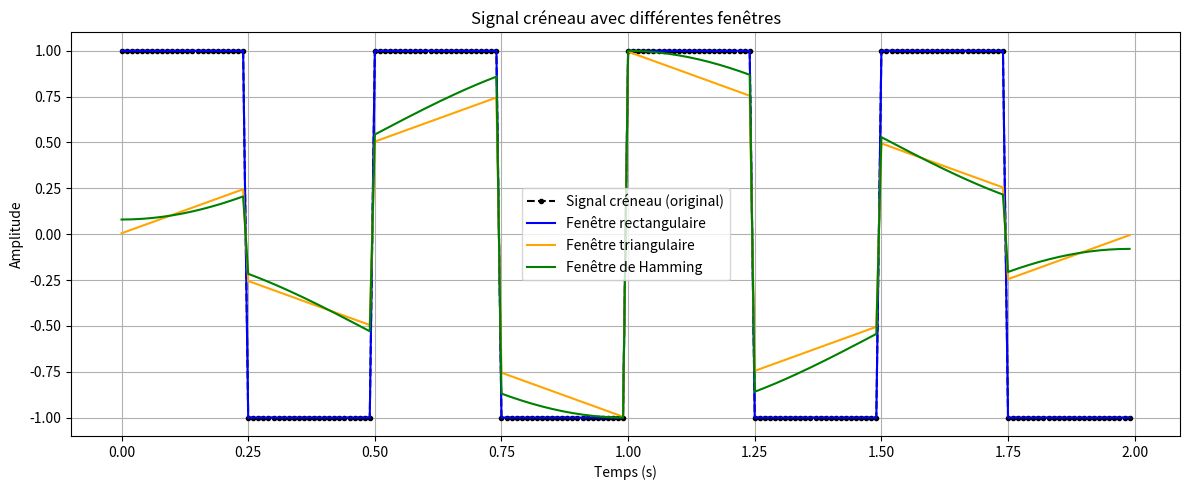
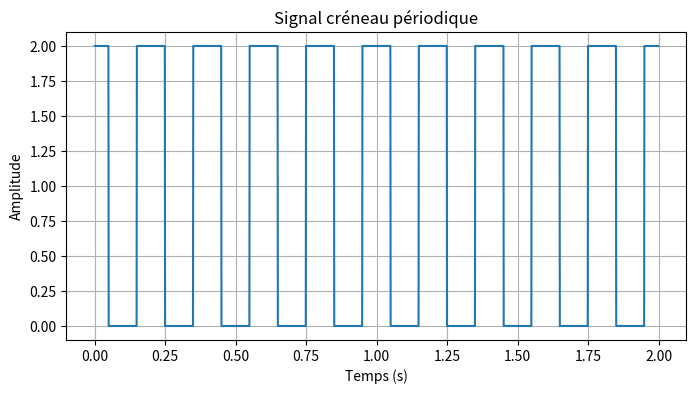
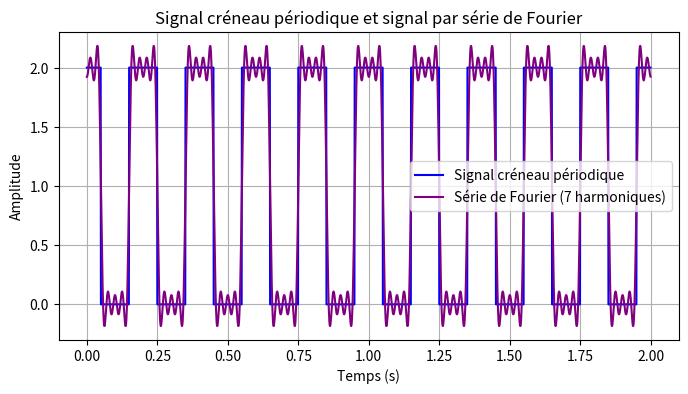
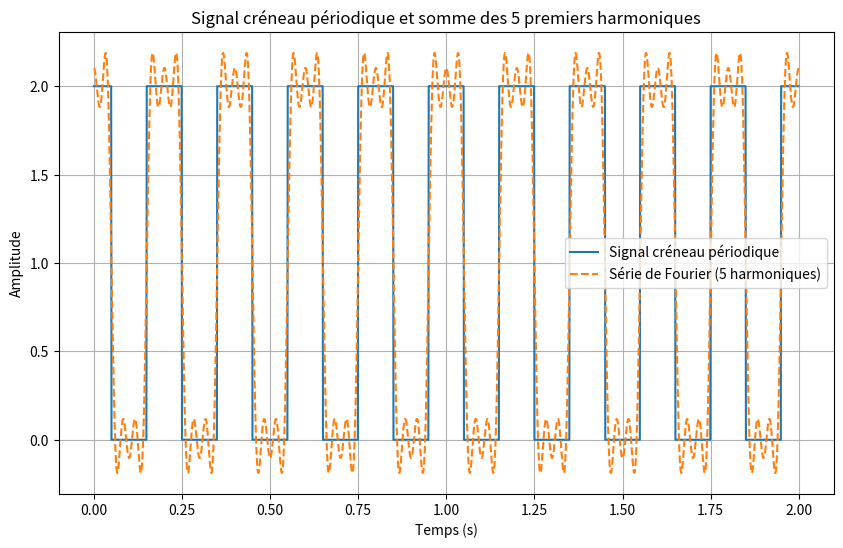
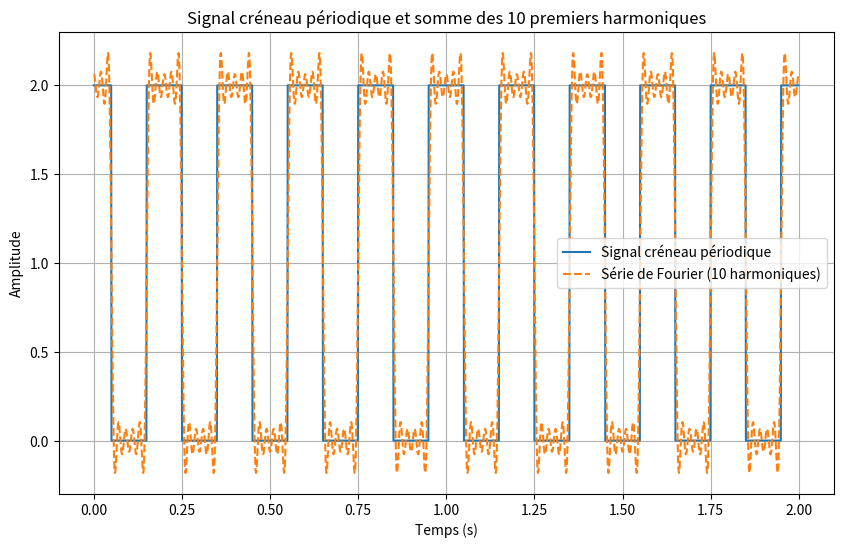
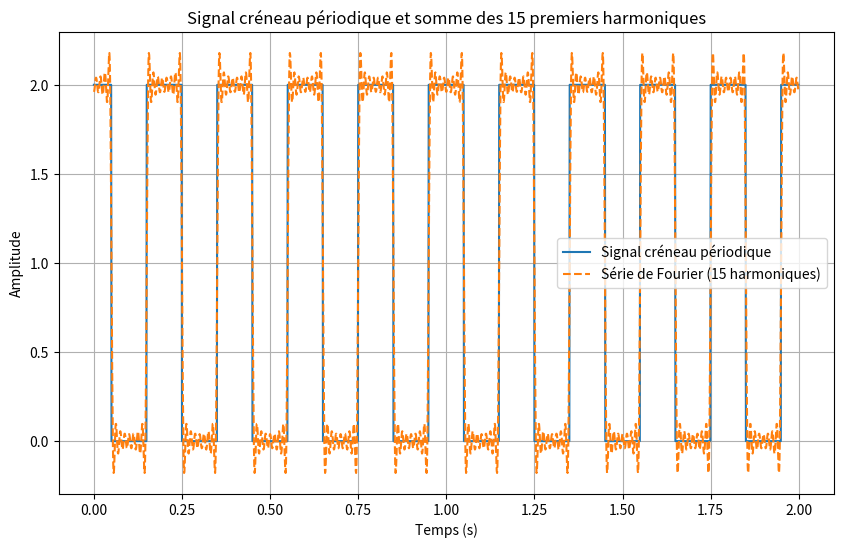
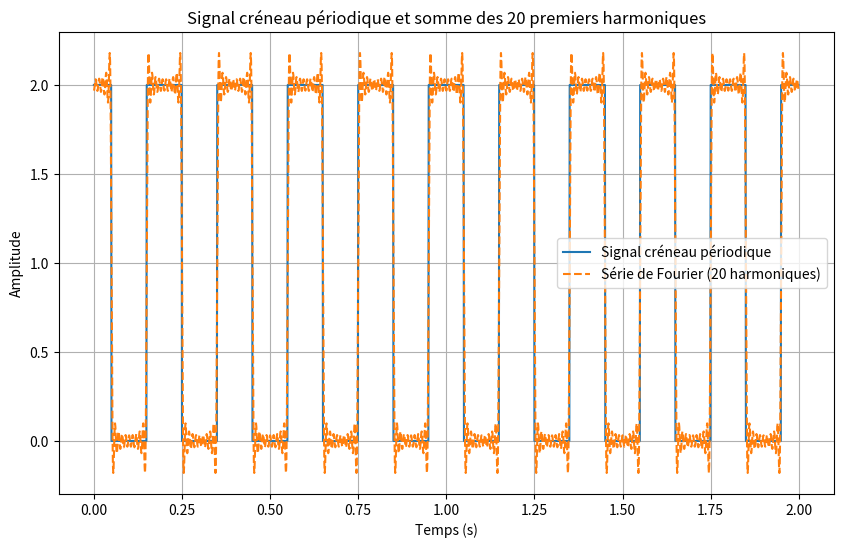
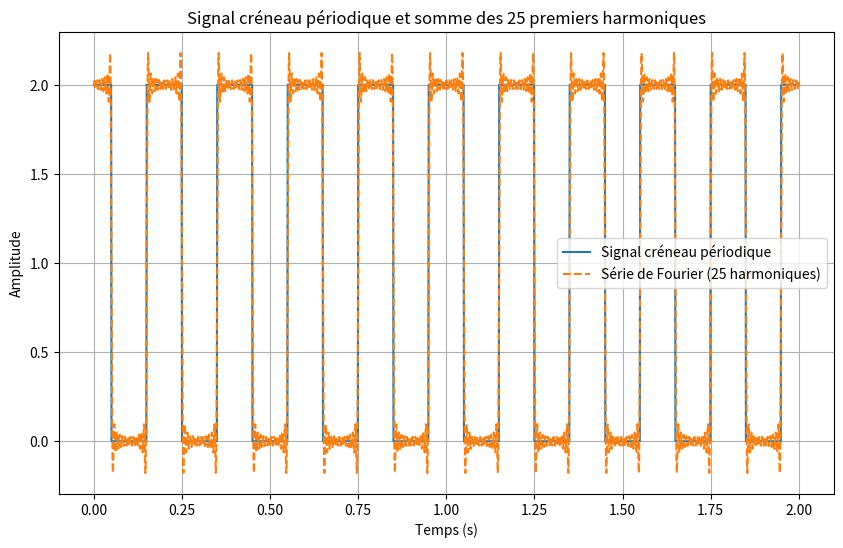
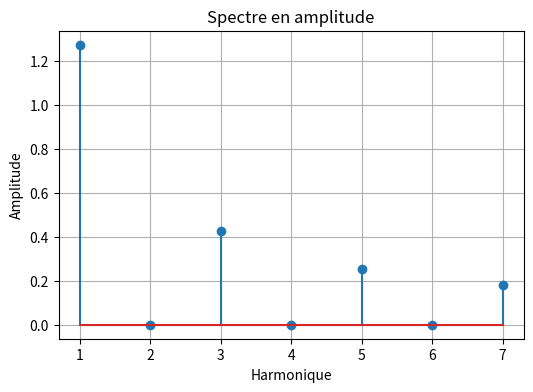
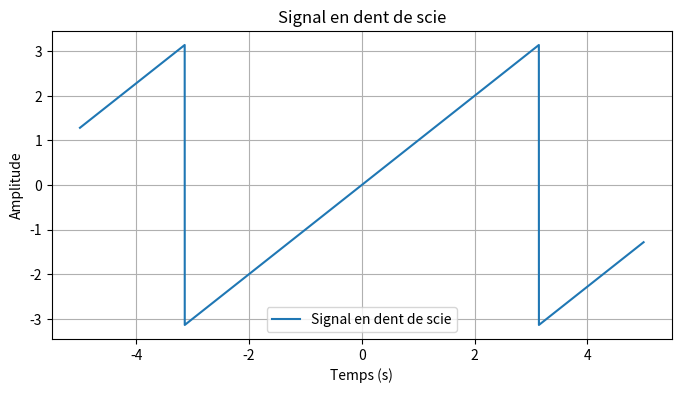
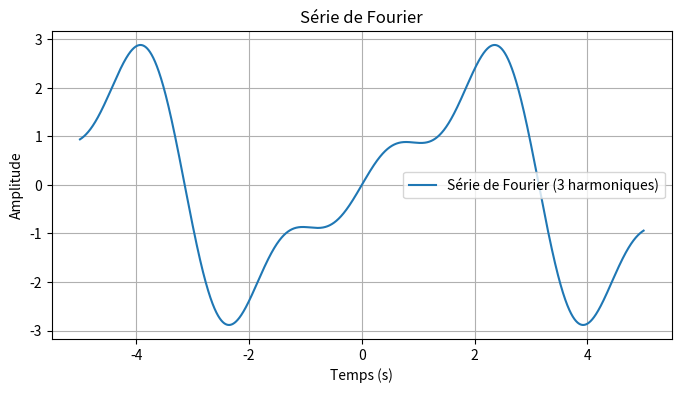
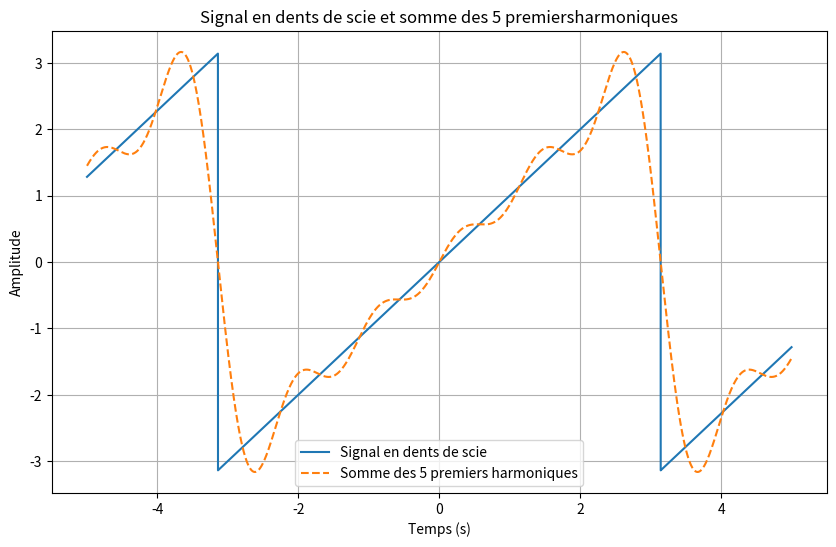
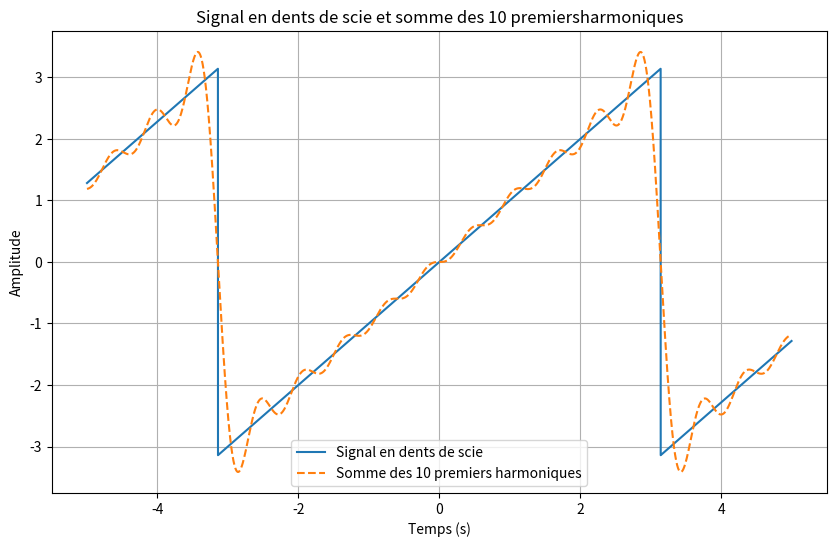
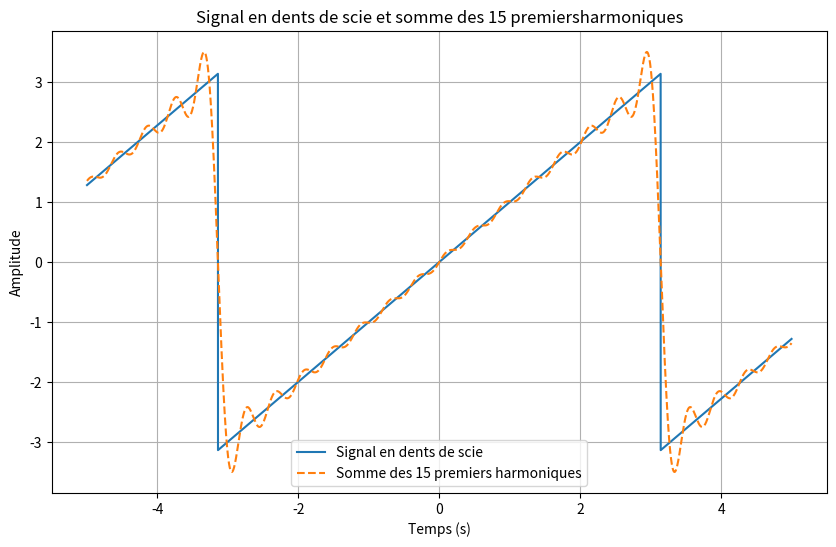
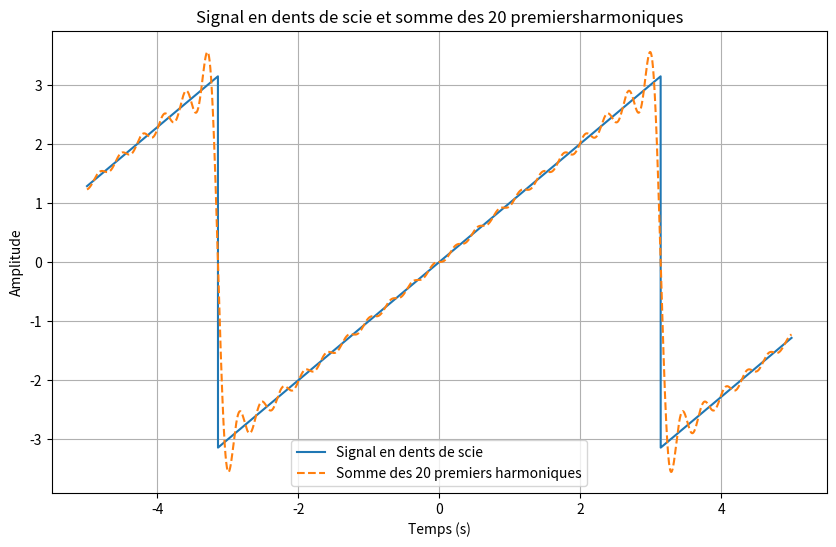
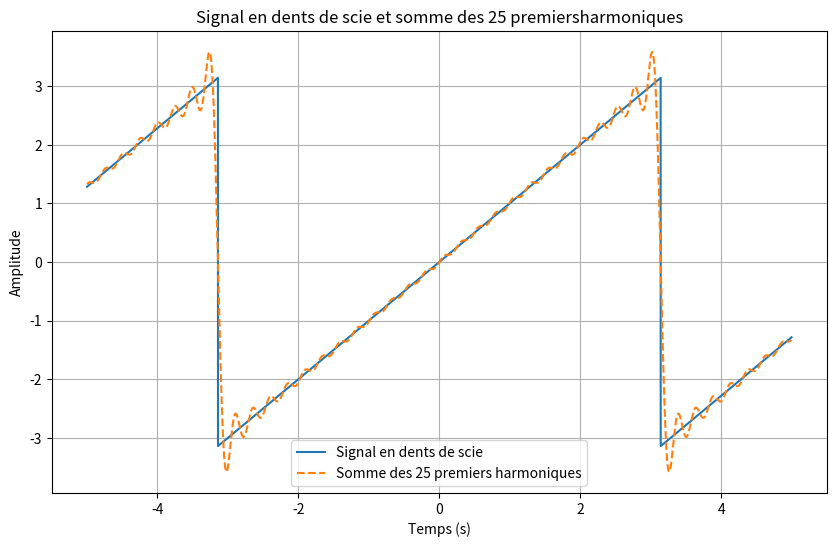

The matplotlib source for these figures, in order:
####### TP1 : Traitement du signal ######
#Auteur : Gatien Auffret et Baptiste Cojean

#Import
from scipy import signal
import numpy as np
import matplotlib.pyplot as plt


####### Partie 1 : Prise en mains des outils pour le signal ######
#Définition des variables
fe = 100 #Fréquence d'échantillonnage
t = np.arange(0, 2, 1/fe) #Définition de l'axe t

#Création des signaux
signal_creneau = signal.square(2 * np.pi * 2 * t)
signal_sinusoidal = np.sin(2 * np.pi * 5 * t)
signal_dents = signal.sawtooth(2 * np.pi * 10 * t)

#Génératipn des fenêtres
N = len(t)
fenetre_rect = signal.windows.boxcar(N)
fenetre_tri = signal.windows.triang(N)
fenetre_hamming = signal.windows.hamming(N)

#Multiplication du signal créneau par les fenêtres
signal_creneau_rect = signal_creneau * fenetre_rect
signal_creneau_tri = signal_creneau * fenetre_tri
signal_creneau_hamming = signal_creneau * fenetre_hamming

#Affichage des signaux
plt.figure(figsize=(12, 5))
plt.plot(t, signal_creneau, label="Signal créneau (original)", linestyle='--', color='black', marker='o', markersize=3)
plt.plot(t, signal_creneau_rect, label="Fenêtre rectangulaire", color='blue')
plt.plot(t, signal_creneau_tri, label="Fenêtre triangulaire", color='orange')
plt.plot(t, signal_creneau_hamming, label="Fenêtre de Hamming", color='green')
plt.title("Signal créneau avec différentes fenêtres")
plt.xlabel("Temps (s)")
plt.ylabel("Amplitude")
plt.grid(True)
plt.legend()
plt.tight_layout()
plt.show()


####### Partie 2 : Décomposition en série de Fourier ######
#Définition des variables
E = 2 #Amplitude
f0 = 5 #Fréquence du signal
fe = 1000 #Fréquence d'échantillonnage
T0 = 1 / f0  #Période du signal
t = np.arange(0, 2, 1/fe) #Définition de l'axe t
v = E/2 + (E/2) * signal.square(2 * np.pi * f0 * (t + T0/4)) #Signal créneau périodique

#Tracé du signal créneau périodique
plt.figure(figsize=(8, 4))
plt.plot(t, v, label="Signal créneau périodique (f0=5 Hz, E=2)")
plt.title("Signal créneau périodique")
plt.xlabel("Temps (s)")
plt.ylabel("Amplitude")
plt.grid(True)
plt.show()

#Reconstruction avec les 7 harmoniques
def Fourier(f0, t, E, N):
    retour = np.zeros_like(t) + E / 2
    for i in range(1, N+1):
        An = (2 * E / (np.pi * i)) * np.sin(np.pi * i / 2)
        retour += An * np.cos(2 * np.pi * i * f0 * t)
    return retour

Fourier7 = Fourier(f0, t, E, 7)

#Affichage
plt.figure(figsize=(8, 4))
plt.plot(t, v, label="Signal créneau périodique", color='blue')
plt.plot(t, Fourier7, label="Série de Fourier (7 harmoniques)", color='purple')
plt.title("Signal créneau périodique et signal par série de Fourier")
plt.xlabel("Temps (s)")
plt.ylabel("Amplitude")
plt.legend()
plt.grid(True)
plt.show()

#Affichage et calcul pour l'influence du nombre d'harmoniques
harmoniques = [5, 10, 15, 20, 25]
for N in harmoniques:
    harmoniques = Fourier(f0, t , E, N)
    plt.figure(figsize=(10, 6))
    plt.plot(t, v, label='Signal créneau périodique')
    plt.plot(t, harmoniques, label=f"Série de Fourier ({N} harmoniques)", linestyle='--')
    plt.title(f'Signal créneau périodique et somme des {N} premiers harmoniques')
    plt.xlabel('Temps (s)')
    plt.ylabel('Amplitude')
    plt.legend()
    plt.grid(True)
    plt.show()

#Spectre en amplitude
n = np.arange(1, 8)
Amplitude = (2 * E / (np.pi * n)) * np.sin(np.pi * n / 2)

#Affichage du spectre en amplitude
plt.figure(figsize=(6, 4))
plt.stem(n, np.abs(Amplitude))
plt.title("Spectre en amplitude")
plt.xlabel("Harmonique")
plt.ylabel("Amplitude")
plt.grid(True)
plt.show()

#Génération d'un signal en dent de scie
#Définition des variables
f0 = 1 / (2 * np.pi) #Fréquence de la dent de scie
fe = 1000 #Fréquence d'échantillonnage
t = np.arange(-5, 5, 1/fe) #Axe t
signal_dents = np.pi * signal.sawtooth(t-np.pi) #Signal en dent de scie

#Tracé du signal en dent de scie
plt.figure(figsize=(8, 4))
plt.plot(t, signal_dents, label="Signal en dent de scie")
plt.title("Signal en dent de scie")
plt.xlabel("Temps (s)")
plt.ylabel("Amplitude")
plt.grid(True)
plt.legend()
plt.show()

#Reconstruction avec 3 harmoniques
def Fourier_dent(f0, t, N):
    retour = np.zeros_like(t)
    for i in range(1, N + 1):
        Bn = (2 * (-1) ** (i + 1)) / i
        retour += Bn * np.sin(2 * np.pi * i * f0 * t)
    return retour

Fourier_dent3 = Fourier_dent(f0, t , 3)

#Tracé de la somme des 3 premiers harmoniques
plt.figure(figsize=(8, 4))
plt.plot(t, Fourier_dent3, label="Série de Fourier (3 harmoniques)")
plt.title("Série de Fourier")
plt.xlabel("Temps (s)")
plt.ylabel("Amplitude")
plt.legend()
plt.grid(True)
plt.show()

#Tracé de la somme des N premiers harmoniques
harmoniques = [5, 10, 15, 20, 25]
for N in harmoniques:
    harmoniques = Fourier_dent(f0, t ,N)
    plt.figure(figsize=(10, 6))
    plt.plot(t, signal_dents, label='Signal en dents de scie')
    plt.plot(t, harmoniques, label=f'Somme des {N} premiers harmoniques', linestyle='--')
    plt.title(f'Signal en dents de scie et somme des {N} premiersharmoniques')
    plt.xlabel('Temps (s)')
    plt.ylabel('Amplitude')
    plt.legend()
    plt.grid(True)
    plt.show()

n = 11 #Pour l'harmonique 11
An_creaneau = (2 * E / (np.pi * n)) * np.sin(np.pi * n / 2) #Amplitude signal créneau pour l'harmonique 11
An_dents = (2 / (np.pi * n)) * (-1)**(n + 1) #Amplitude signal dents de scie pour l'harmonique 11

#Affichage
plt.figure(figsize=(6, 4))
plt.stem([11], [np.abs(An_creaneau)], label='Signal créneau')
plt.stem([11], [np.abs(An_dents)], label='Signal en dents de scie', markerfmt='ro')
plt.title("Comparaison des amplitudes pour l'harmonique 11")
plt.xlabel("Harmonique")
plt.ylabel("Amplitude")
plt.legend()
plt.grid(True)
plt.show()


####### Partie 3 : Convolution ######
#Définition des variables
t = np.linspace(-2, 2, 1000)#Axe t
#Signal sinusoïdal
A = 2 #Amplitude
v0 = 5 #Fréquence propre
phi = 0 #Phase à l'origine
a_t = A * np.sin(2 * np.pi * v0 * t)

# Tracé du signal sinusoïdal
plt.figure(figsize=(10, 4))
plt.plot(t, a_t, label="Sinusoïdal", color='blue')
plt.title("Signal sinusoïdal")
plt.xlabel("Temps (s)")
plt.ylabel("Amplitude")
plt.grid(True)
plt.legend()
plt.tight_layout()
plt.show()

#Signal triangulaire
b_t = np.piecewise(t, [np.abs(t) < 1, np.abs(t) >= 1], [lambda t: 1 - np.abs(t), 0])

#Signal rectangulaire
c_t = np.piecewise(t, [np.abs(t) < 0.5, np.abs(t) >= 0.5], [1, 0])

#Signal échelon
d_t = np.piecewise(t, [t >= 0, t < 0], [1, 0])

#Signal exponentiel
e_t = np.piecewise(t, [t >= 0, t < 0], [lambda t: np.exp(-2*t), 0])

# Tracé des signaux
plt.figure(figsize=(12, 6))
plt.plot(t, b_t, label="Triangulaire", color='orange')
plt.plot(t, c_t, label="Rectangulaire", color='green')
plt.plot(t, d_t, label="Échelon", color='red')
plt.plot(t, e_t, label="Exponentiel", color='purple')
plt.title("Autres signaux (triangulaire, rectangulaire, échelon, exponentiel)")
plt.xlabel("Temps (s)")
plt.ylabel("Amplitude")
plt.grid(True)
plt.legend()
plt.tight_layout()
plt.show()

#Convolution entre b(t) et c(t)
conv_bc = signal.convolve(b_t, c_t, mode='same') * (t[1] - t[0])

#Affichage de la convulution entre b(t) et c(t)
plt.figure(figsize=(6, 4))
plt.plot(t, conv_bc)
plt.title('Convolution entre b(t) et c(t)')
plt.xlabel('Temps (s)')
plt.ylabel('Amplitude')
plt.grid(True)
plt.show()

#Convolution entre d(t) et e(t)
conv_de = signal.convolve(d_t, e_t, mode='same') * (t[1] - t[0])

#Affichage de la convulution entre d(t) et e(t)
plt.figure(figsize=(6, 4))
plt.plot(t, conv_de)
plt.title('Convolution entre d(t) et e(t)')
plt.xlabel('Temps (s)')
plt.ylabel('Amplitude')
plt.grid(True)
plt.show()


####### Partie 4 : Corrélation ######
#Autocorrélation de a(t)
autoCorr_a = signal.correlate(a_t, a_t, mode='same') * (t[1] - t[0])

#Affichage de l'autocorrélation de a(t)
plt.figure(figsize=(6, 4))
plt.plot(t, autoCorr_a)
plt.title('Autocorrélation du signal sinusoïdal')
plt.xlabel('Temps (s)')
plt.ylabel('Amplitude')
plt.grid(True)
plt.show()

#Convolution (intercorrélation) entre d(t) et e(t)
interCorr_de = signal.correlate(d_t, e_t, mode='same') * (t[1] - t[0])

#Affichage de l'intercorrélation
plt.figure(figsize=(6, 4))
plt.plot(t, interCorr_de)
plt.title('Intercorrélation entre d(t) et e(t)')
plt.xlabel('Temps (s)')
plt.ylabel('Amplitude')
plt.grid(True)
plt.show()
